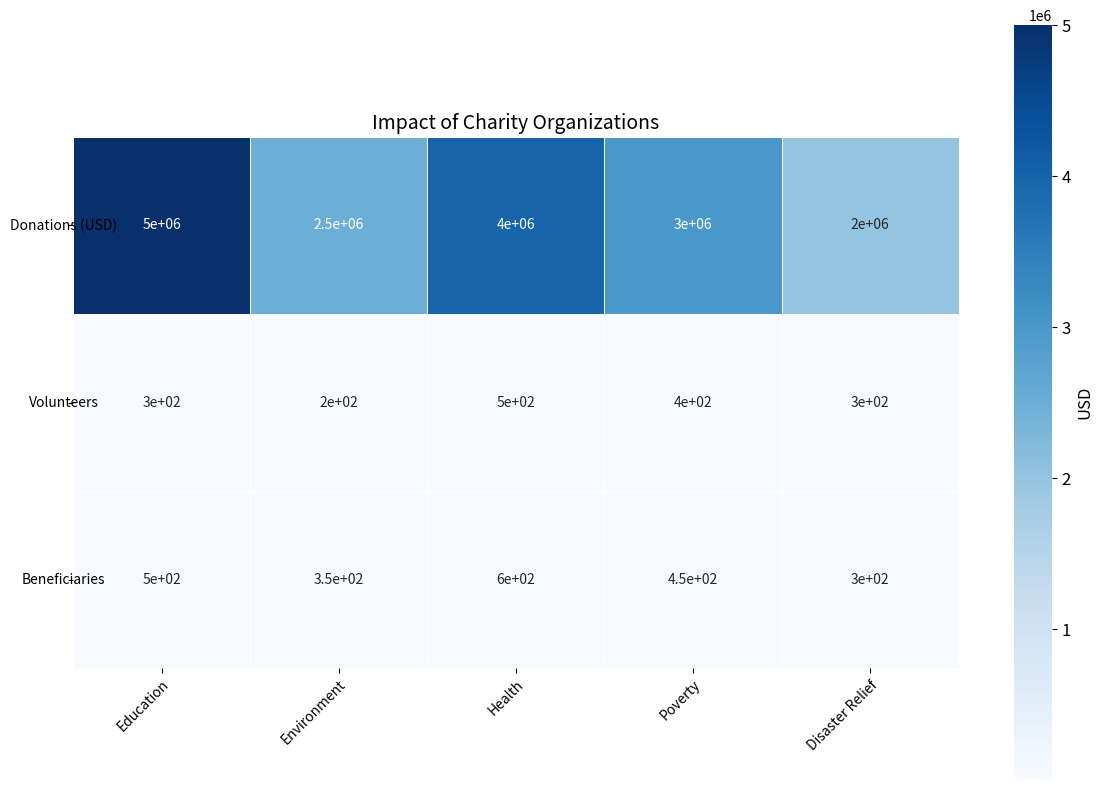

This figure's Python source: (Note: this script raises an exception after producing the figure.)

import matplotlib.pyplot as plt
import numpy as np
import pandas as pd
import seaborn as sns

# Data processing
data = pd.DataFrame({'Cause': ['Education', 'Environment', 'Health', 'Poverty', 'Disaster Relief'], 'Donations (USD)': [5000000, 2500000, 4000000, 3000000, 2000000], 'Volunteers': [300, 200, 500, 400, 300], 'Beneficiaries': [500, 350, 600, 450, 300]})

# Plotting the chart
fig, ax = plt.subplots(figsize=(12,8))
heatmap = sns.heatmap(data[['Donations (USD)', 'Volunteers', 'Beneficiaries']].transpose(), annot=True, linewidths=0.5, cmap='Blues', square=True, cbar=True, ax=ax)

# Setting labels and ticks
ax.set_xticklabels(data['Cause'], rotation=45, ha='right', rotation_mode='anchor')
ax.set_yticklabels(['Donations (USD)', 'Volunteers', 'Beneficiaries'], rotation=0, ha='center')
ax.set_xlabel('')
ax.set_ylabel('')

# Setting colorbar
cbar = ax.collections[0].colorbar
cbar.ax.tick_params(labelsize=12)
cbar.ax.set_ylabel('USD', rotation=90, size=12)

# Adding title
plt.title('Impact of Charity Organizations', size=14)

# Automatically resize image
plt.tight_layout()

# Save chart
plt.savefig('output/final/heatmap/png/20231228-155147_3.png', bbox_inches='tight')

# Clear current image state
plt.clf()
